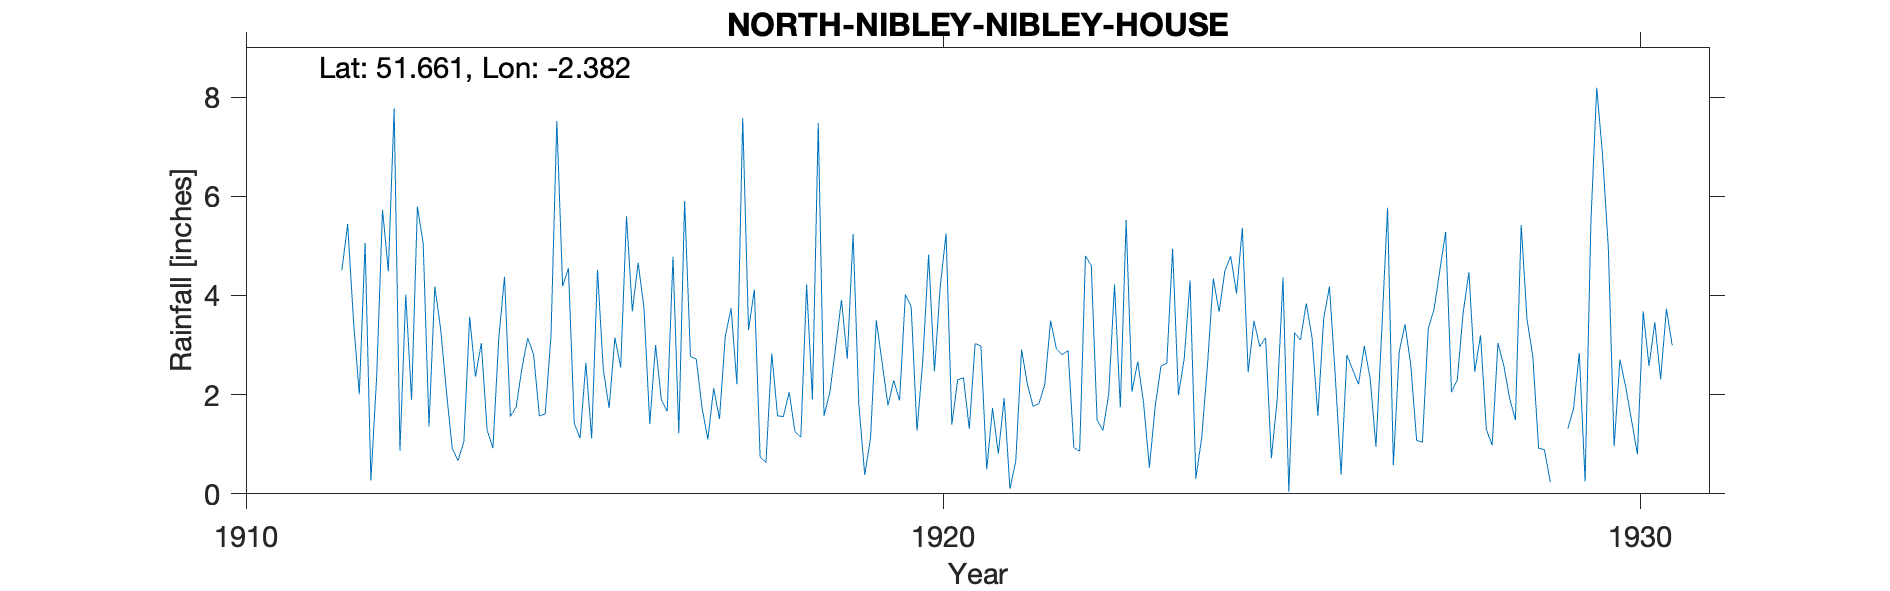

The data file committed next to this chart (first rows):
NORTH-NIBLEY-NIBLEY-HOUSE, , , , , , , , , , , , , , , , , , , , , 
Grid ref, ST737959, Long, -2.382, Lat, 51.66, Elevation, 380, ft, , , , , , , , , , , , , 
Station no, 2145, , , , , , , , , , , , , , , , , , , , 
, 1910, 1911, 1912, 1913, 1914, 1915, 1916, 1917, 1918, 1919, 1920, 1921, 1922, 1923, 1924, 1925, 1926, 1927, 1928, 1929, 1930
January, , , 3.49, 5.05, 0.92, 4.19, 3.68, 1.73, 2.83, 3.91, 3.77, 2.98, 3.49, 1.74, 4.3, 2.97, 4.18, 2.86, 4.47, 0.92, 4.96
February, , , 2.01, 1.36, 3.12, 4.55, 4.66, 1.1, 1.57, 2.72, 1.27, 0.49, 2.92, 5.52, 0.31, 3.15, 2.37, 3.42, 2.46, 0.89, 0.96
March, , , 5.06, 4.18, 4.38, 1.43, 3.75, 2.13, 1.56, 5.24, 2.7, 1.73, 2.81, 2.06, 1.13, 0.72, 0.39, 2.59, 3.2, 0.24, 2.71
April, , , 0.27, 3.33, 1.56, 1.12, 1.41, 1.51, 2.05, 1.79, 4.82, 0.81, 2.89, 2.67, 2.59, 1.9, 2.8, 1.08, 1.3, , 2.15
May, , , 2.39, 2.07, 1.75, 2.64, 3, 3.18, 1.25, 0.38, 2.47, 1.93, 0.93, 1.83, 4.34, 4.36, 2.5, 1.04, 0.98, , 1.48
June, , , 5.73, 0.91, 2.54, 1.12, 1.89, 3.74, 1.14, 1.12, 4.18, 0.1, 0.86, 0.53, 3.67, 0.04, 2.21, 3.33, 3.04, 1.31, 0.8
July, , , 4.49, 0.67, 3.14, 4.52, 1.66, 2.21, 4.22, 3.5, 5.25, 0.66, 4.8, 1.76, 4.5, 3.25, 2.98, 3.72, 2.59, 1.71, 3.68
August, , , 7.77, 1.05, 2.81, 2.51, 4.78, 7.58, 1.9, 2.64, 1.4, 2.91, 4.6, 2.58, 4.79, 3.1, 2.33, 4.51, 1.93, 2.84, 2.58
September, , , 0.87, 3.57, 1.57, 1.73, 1.22, 3.3, 7.48, 1.78, 2.3, 2.21, 1.49, 2.63, 4.04, 3.84, 0.95, 5.28, 1.49, 0.25, 3.46
October, , , 4.02, 2.36, 1.61, 3.15, 5.9, 4.12, 1.57, 2.29, 2.34, 1.76, 1.28, 4.94, 5.36, 3.15, 3.29, 2.05, 5.42, 5.48, 2.31
November, , 4.51, 1.89, 3.04, 3.19, 2.55, 2.77, 0.74, 2.05, 1.88, 1.31, 1.82, 2.01, 1.99, 2.45, 1.58, 5.77, 2.3, 3.52, 8.19, 3.73
December, , 5.44, 5.79, 1.29, 7.52, 5.6, 2.72, 0.63, 2.96, 4.02, 3.03, 2.21, 4.22, 2.73, 3.49, 3.53, 0.58, 3.64, 2.77, 6.84, 2.99
Total, , , 43.78, 28.88, 34.11, 35.11, 37.44, 31.97, 30.58, 31.27, 34.84, 19.61, 32.3, 30.98, 40.97, 31.59, 30.35, 35.82, 33.17, , 31.81
1929 Apr May estimated, , , , , , , , , , , , , , , , , , , , , 
TYRain_1931-1940_13_pt1-page-072 not use…, , , , , , , , , , , , , , , , , , , , , 
